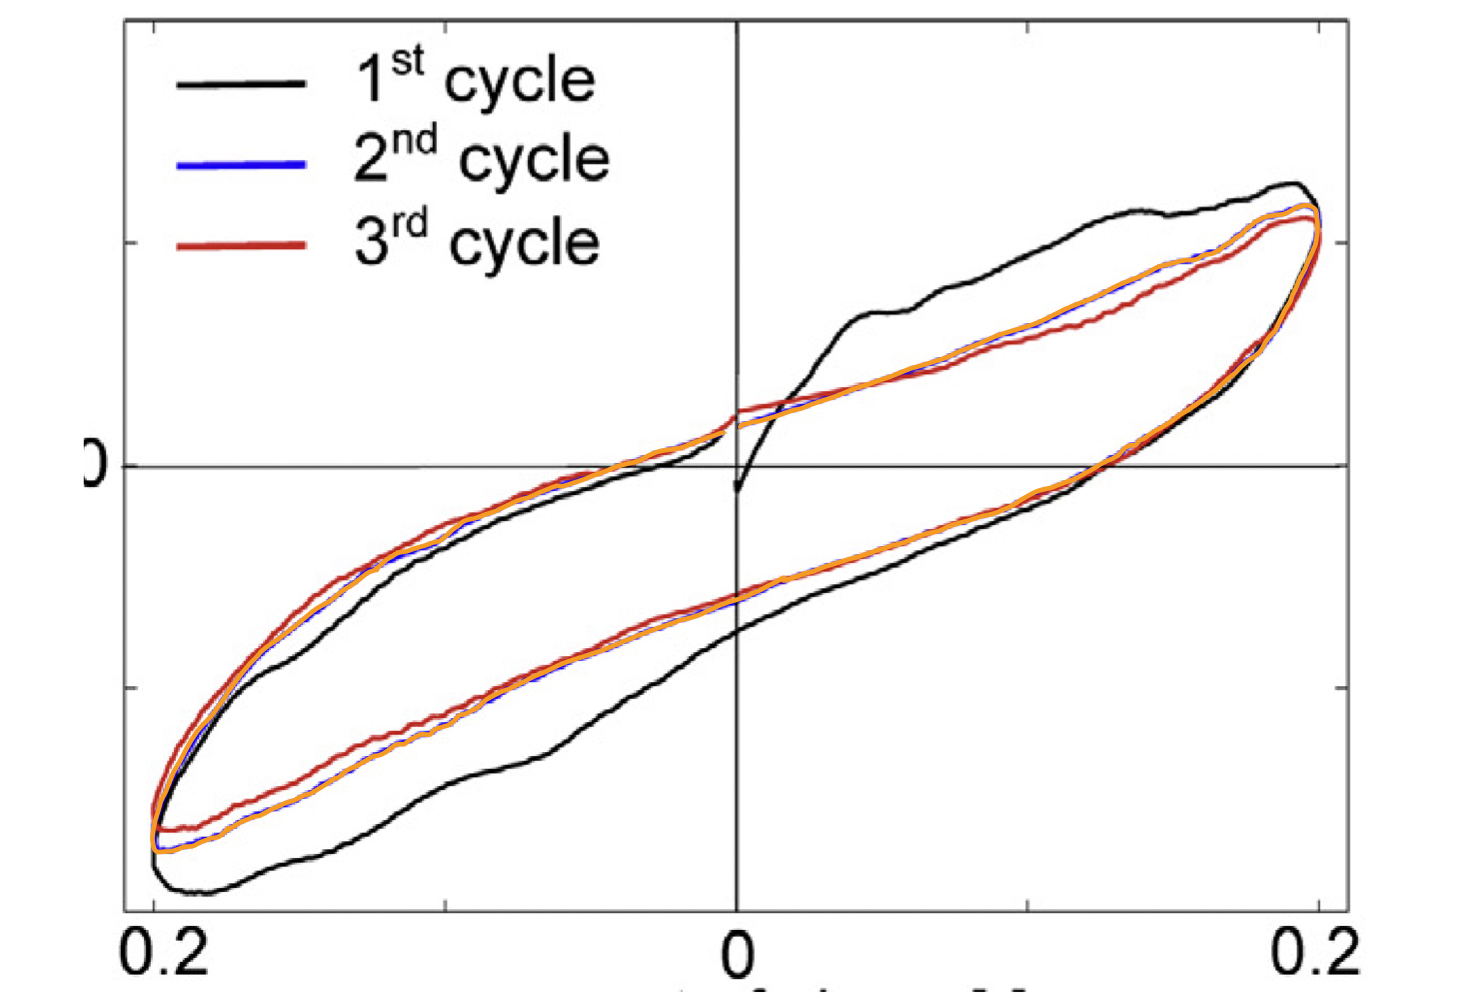

The data file committed next to this chart (first rows):
-0.19998819903257492, -1.6485135602755978
-0.1985, -1.723
-0.1987, -1.573
-0.1974, -1.516
-0.1957, -1.459
-0.1947, -1.728
-0.194, -1.406
-0.1921, -1.354
-0.191, -1.715
-0.1901, -1.305
-0.188, -1.255
-0.1872, -1.705
-0.1858, -1.208
-0.1834, -1.686
-0.1828, -1.16
-0.1796, -1.669
-0.1796, -1.112
-0.1767, -1.06
-0.1759, -1.646
-0.1741, -1.011
-0.1721, -1.614
-0.1715, -0.9628
-0.1686, -0.9142
-0.1683, -1.588
-0.1653, -0.8663
-0.1645, -1.571
-0.1617, -0.819
-0.1608, -1.55
-0.1579, -0.7827
-0.157, -1.526
-0.1542, -0.746
-0.1532, -1.506
-0.1504, -0.7068
-0.1494, -1.485
-0.1466, -0.6662
-0.1457, -1.466
-0.1428, -0.6305
-0.1419, -1.437
-0.1391, -0.6006
-0.1381, -1.406
-0.1353, -0.5622
-0.1343, -1.374
-0.1315, -0.5292
-0.1306, -1.347
-0.1277, -0.4923
-0.1268, -1.319
-0.124, -0.4635
-0.123, -1.298
-0.1202, -0.4239
-0.1192, -1.274
-0.1164, -0.3921
-0.1155, -1.248
-0.1126, -0.3789
-0.1117, -1.228
-0.1089, -0.3634
-0.1079, -1.206
-0.1051, -0.3474
-0.1041, -1.192
-0.1013, -0.3294
-0.1004, -1.169
-0.09753, -0.2892
... 163 more rows
